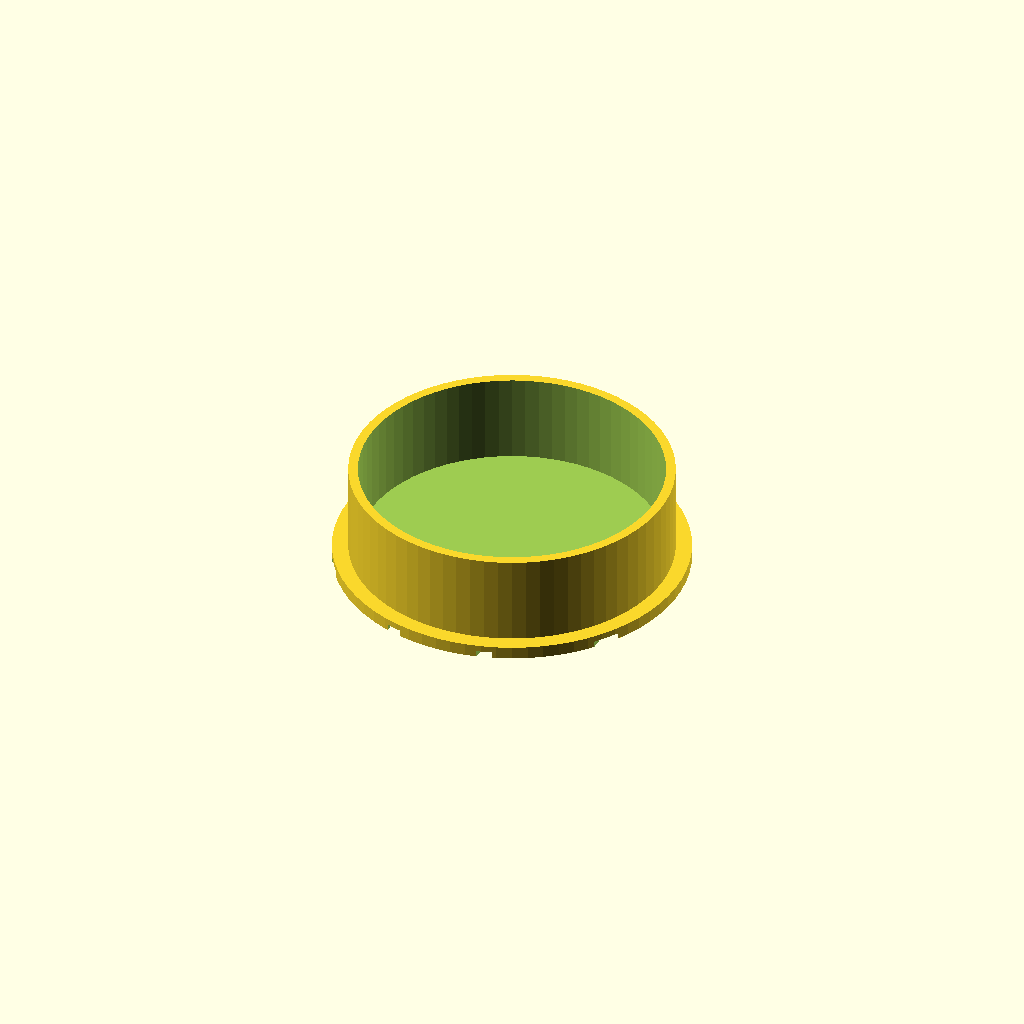
Cell 1 — every parameter at its default value.
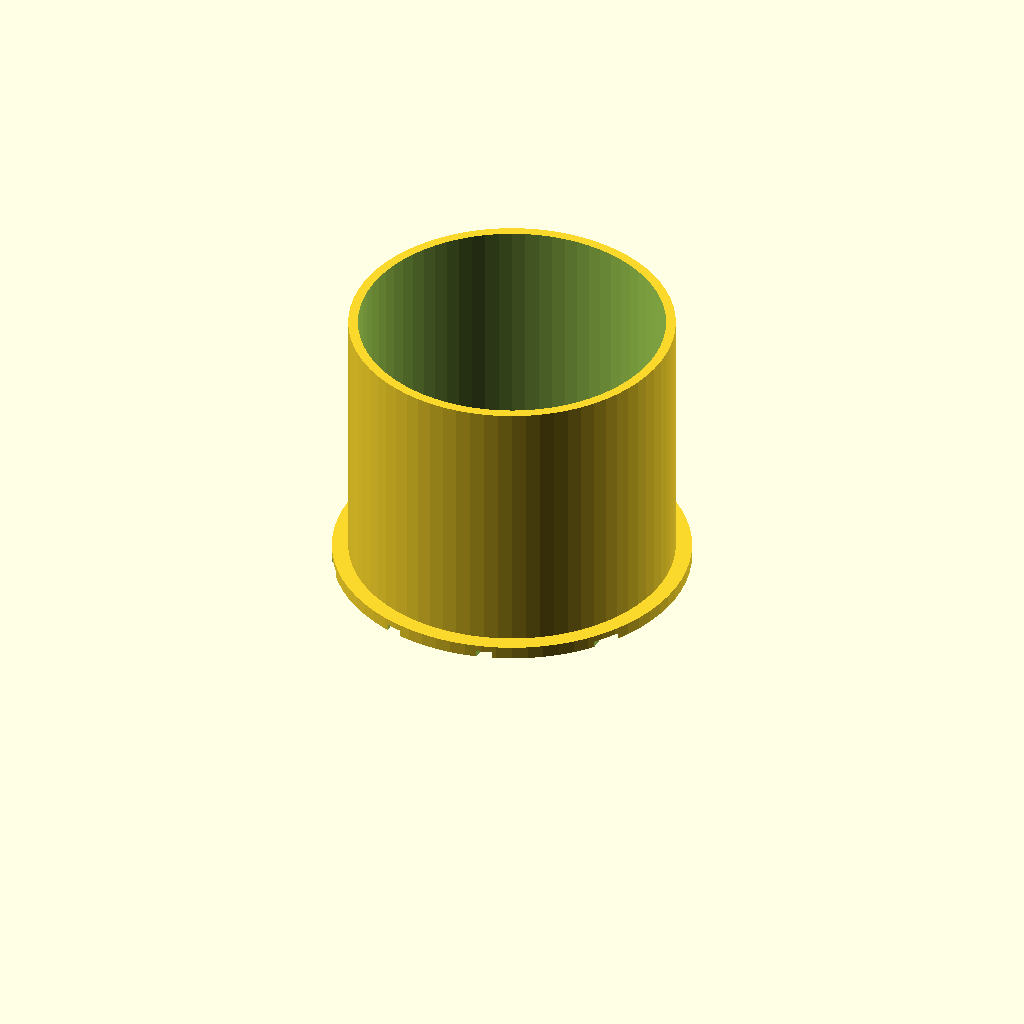
Cell 2 — pot_height set to 50, the other parameters unchanged.
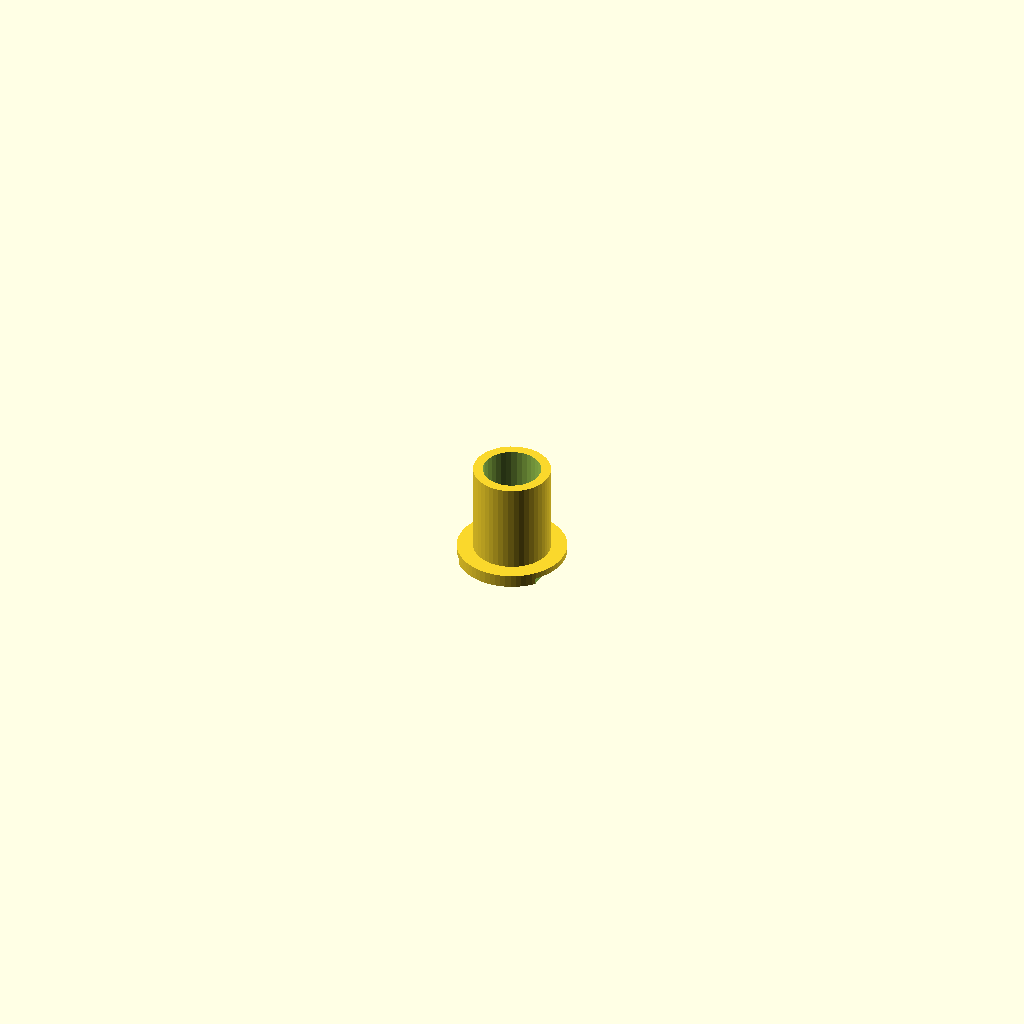
Cell 3 — bottle_diameter set to 10, the other parameters unchanged.
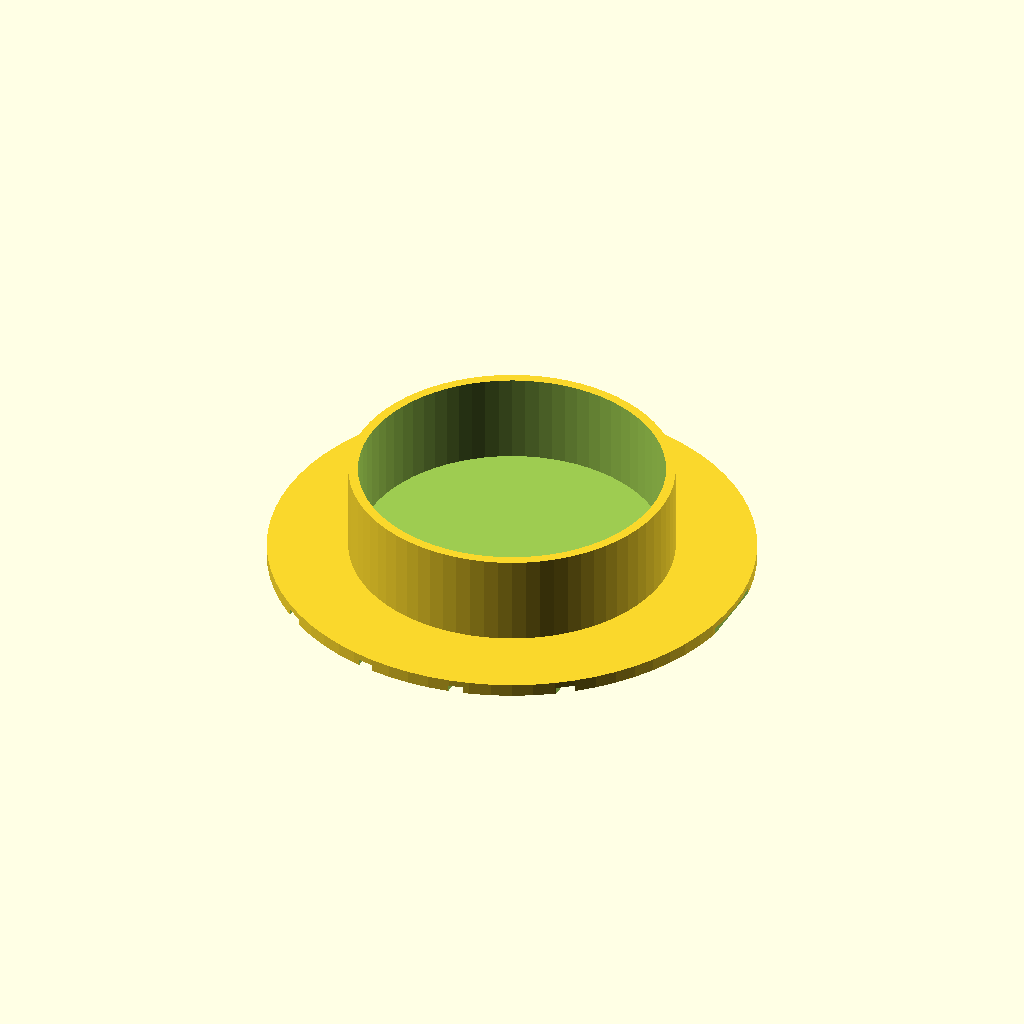
Cell 4 — flange set to 15, the other parameters unchanged.
One fixed orthographic camera (rotation 55°, 0°, 25°; colour scheme Cornfield) for every cell.
OpenSCAD source file inputs/thingiverse/thing-3096278/files/fridge_coaster.scad:
// -*- mode: SCAD ; c-file-style: "ellemtel" ; coding: utf-8 -*-
//
// A simple "coaster" to stop condiment bottles from falling over when
// placed on the bars of a the grid in the fridge
//
// Copyright 2018 Roland Sieker <ospalh@gmail.com>
// Licence: CC-BY-SA 4.0


// Set this to "render" and click on "Create Thing" when done with the setup.
preview = 1; // [0:render, 1:preview]

// Distance from one bar of the fridge shelf grid to the next. All sizes are in millimetres.
bar_spacing = 18.4;  // [5:0.1:30]
// Diameter of one shelf grid bar
bar_width = 2.8;  // [0.5:0.1:7]
// Height of the coaster pot.
pot_height = 17;  // [3:0.5:50]
// Diameter of the bottle to hold
bottle_diameter = 56;  // [10:0.1:80]
// Width of the flange. How much the bottom is wider than the pot on top.
flange = 3;  // [0:0.5:15]

// How many same sized bottles to store in a row
number_of_pots = 1;  // [1:1:10]

/* [Hidden] */

// Done with the customizer

// *******************************************************
// Extra parameters. These can be changed reasonably safely.


w = 1.8;  // Wall width
p = 1.2;  // Bottom, top plate pot_height
c = 0.4;  // Clearance
angle = 60; // Overhangs much below 60 degrees are a problem for me

// *******************************************************
// Some shortcuts. These shouldn't be changed

tau = 2 * PI;  // pi is still wrong. Tau = diameter / r

xy_factor = 1/tan(angle);
// To get from a pot_height to a horizontal width inclined correctly
z_factor = tan(angle);  // The other way around


rie = bottle_diameter/2 + c;

some_distance = 50;
ms = 0.01;  // Muggeseggele.

// fn for differently sized objects and fs, fa; all for preview or rendering.
pna = 40;
pnb = 15;
pa = 5;
ps = 1;
rna = 180;
rnb = 30;
ra = 1;
rs = 0.1;
function na() = (preview) ? pna : rna;
function nb() = (preview) ? pnb : rnb;
$fs = (preview) ? ps : rs;
$fa = (preview) ? pa : ra;

function fe() = (number_of_pots > 1) ? flange : 0;

// *******************************************************
// End setup



// *******************************************************
// Generate the parts

fridge_coaster();

// *******************************************************
// Code for the parts themselves


module fridge_coaster()
{
   hrc = ceil((rie+w+bar_width+flange)/bar_spacing) + 1;
   de = 2*rie+w;
   difference()
   {
      union()
      {
         for (o=[0:number_of_pots-1])
         {
            translate([0,o*de,0])
            {
               echo("o",o);
               cylinder(r=rie+w, h=2*p+pot_height);
            }
         }
         hull ()
         {
            translate([0, fe(), 0])
            {
               cylinder(r=rie+w+flange, h=2*p-ms);
            }
            translate([0, (number_of_pots-1)*de -fe(),0])
            {
            cylinder(r=rie+w+flange, h=2*p-ms);
            }
         }
      }
      for (o=[0:number_of_pots-1])
      {  translate([0,o*de,2*p])
         {
            cylinder(r=rie, h=pot_height+ms);
         }
      }
      for (o=[-hrc:hrc])
      {
         echo(o);
         translate([(o+0.5)*bar_spacing, (number_of_pots-1)*de*0.5, 0])
         {
            cube([bar_width, 2*(rie+w+c+bar_width+flange+ms)+(number_of_pots-1)*de, 2*p], center=true);
         }
      }
   }
}
Customizer parameters (derived from the source; name, type, default, range or options):
preview: number, default 1, options 0, 1
bar_spacing: number, default 18.4, range 5 to 30, step 0.1
bar_width: number, default 2.8, range 0.5 to 7, step 0.1
pot_height: number, default 17, range 3 to 50, step 0.5
bottle_diameter: number, default 56, range 10 to 80, step 0.1
flange: number, default 3, range 0 to 15, step 0.5
number_of_pots: number, default 1, range 1 to 10, step 1
